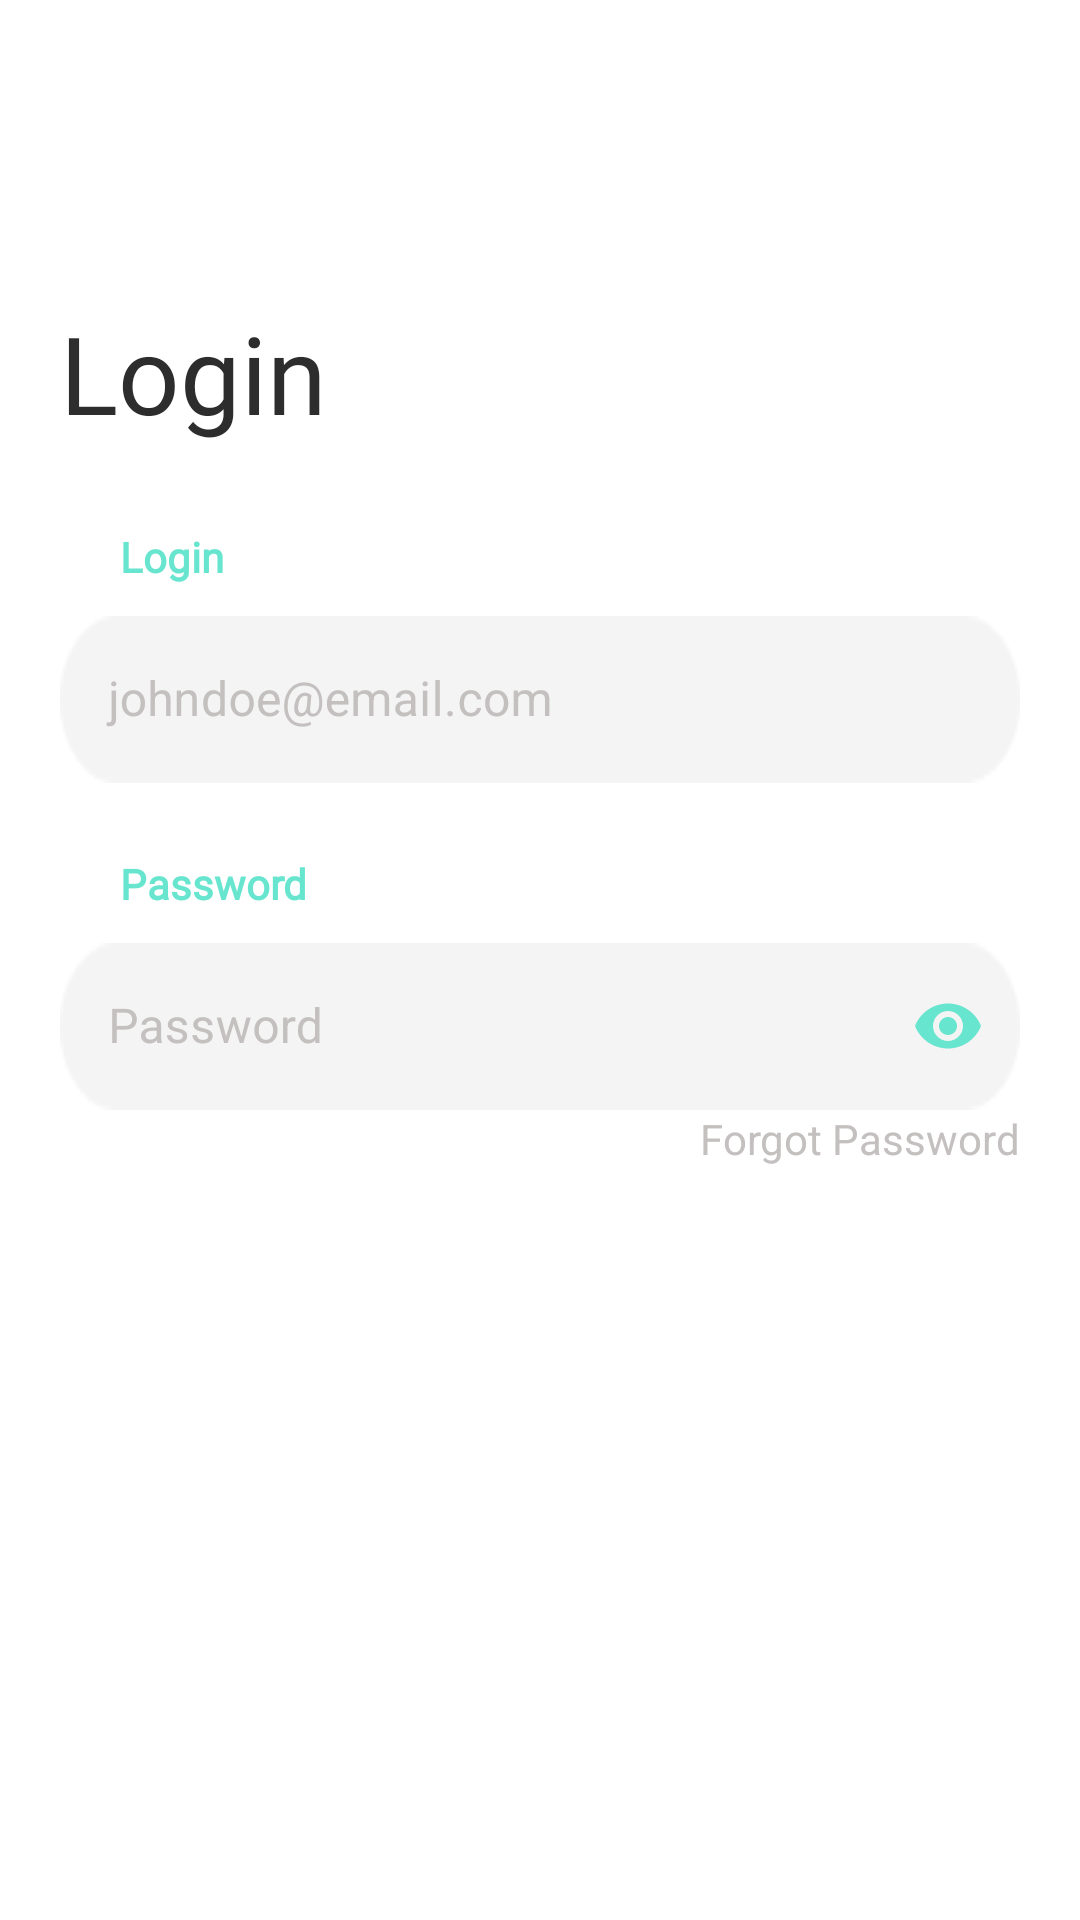

Reconstruct the res/layout file that produces this screen, plus the resources it refers to.
<!-- AndroidManifest.xml: application theme Theme.FoodApp -->
<!-- res/layout/activity_login.xml -->
<?xml version="1.0" encoding="utf-8"?>
<androidx.constraintlayout.widget.ConstraintLayout xmlns:android="http://schemas.android.com/apk/res/android"
    xmlns:app="http://schemas.android.com/apk/res-auto"
    xmlns:tools="http://schemas.android.com/tools"
    android:layout_width="match_parent"
    android:layout_height="match_parent">

    <TextView
        android:id="@+id/textView"
        style="@style/HeardingText"
        android:layout_width="wrap_content"
        android:layout_height="wrap_content"
        android:layout_marginTop="100dp"
        android:layout_marginStart="20dp"
        android:text="@string/login"
        android:textColor="@color/dark"
        app:layout_constraintStart_toStartOf="parent"
        app:layout_constraintTop_toTopOf="parent" />
    <TextView
        android:id="@+id/textView7"
        android:layout_width="wrap_content"
        android:layout_height="wrap_content"
        android:layout_marginTop="740dp"
        android:gravity="center"
        android:text="@string/no_account"
        android:textColor="@color/gray"
        app:layout_constraintEnd_toEndOf="parent"
        app:layout_constraintHorizontal_bias="0.41"
        app:layout_constraintStart_toStartOf="parent"
        app:layout_constraintTop_toTopOf="parent" />

    <TextView
        android:id="@+id/textView2"
        android:layout_width="wrap_content"
        android:layout_height="wrap_content"
        android:layout_marginStart="8dp"
        android:layout_marginTop="740dp"
        android:text="@string/register"
        android:textColor="@color/secondary_light"
        app:layout_constraintStart_toEndOf="@+id/textView7"
        app:layout_constraintTop_toTopOf="parent" />
    <Button
        android:id="@+id/b_login_al"
        style="@style/DefultSolid"
        android:layout_width="match_parent"
        android:layout_height="wrap_content"
        android:layout_marginEnd="20dp"
        android:layout_marginStart="20dp"
        android:layout_marginBottom="101dp"
        android:text="@string/login"
        app:layout_constraintBottom_toBottomOf="parent"
        app:layout_constraintEnd_toEndOf="parent"
        app:layout_constraintStart_toStartOf="parent" />

    <com.google.android.material.textfield.TextInputLayout
        style="@style/Widget.MaterialComponents.TextInputLayout.OutlinedBox"
        android:id="@+id/edt_password_layout"
        android:layout_width="match_parent"
        android:layout_height="wrap_content"
        android:layout_marginStart="20dp"
        android:layout_marginEnd="20dp"
        android:layout_marginBottom="121dp"
        app:layout_constraintBottom_toTopOf="@+id/b_login_al"
        app:layout_constraintEnd_toEndOf="parent"
        app:layout_constraintStart_toStartOf="parent"
        app:passwordToggleEnabled="true"
        android:textColorHint="@color/gray"
        app:passwordToggleTint="@color/primary_light">

        <com.google.android.material.textfield.TextInputEditText
            android:id="@+id/edt_password_al"
            android:layout_width="match_parent"
            android:layout_height="wrap_content"
            android:background="@drawable/input_container"
            android:hint="@string/password"
            android:inputType="textPassword" />
    </com.google.android.material.textfield.TextInputLayout>

    <TextView
        android:id="@+id/textView8"
        android:layout_width="wrap_content"
        android:layout_height="wrap_content"
        android:text="@string/forgot_password"
        android:textColor="@color/gray"
        app:layout_constraintEnd_toEndOf="parent"
        android:layout_marginEnd="20dp"
        app:layout_constraintTop_toBottomOf="@+id/edt_password_layout" />
    <com.google.android.material.textfield.TextInputLayout
        style="@style/Widget.MaterialComponents.TextInputLayout.OutlinedBox"
        android:id="@+id/edt_login_layout"
        android:layout_width="match_parent"
        android:layout_height="wrap_content"
        android:layout_marginStart="20dp"
        android:layout_marginEnd="20dp"
        android:layout_marginBottom="230dp"
        app:layout_constraintBottom_toTopOf="@+id/b_login_al"
        app:layout_constraintEnd_toEndOf="parent"
        app:layout_constraintStart_toStartOf="parent"
        android:textColorHint="@color/gray">

        <com.google.android.material.textfield.TextInputEditText
            android:id="@+id/edt_login_al"
            android:layout_width="match_parent"
            android:layout_height="wrap_content"
            android:background="@drawable/input_container"
            android:hint="@string/example_email"
            android:inputType="textPassword" />
    </com.google.android.material.textfield.TextInputLayout>

    <TextView
        android:id="@+id/textView6"
        style="@style/BodyText"
        android:layout_width="wrap_content"
        android:layout_height="wrap_content"
        android:layout_marginStart="40dp"
        android:layout_marginBottom="5dp"
        android:text="@string/password"
        android:textColor="@color/primary_light"
        app:layout_constraintBottom_toTopOf="@+id/edt_password_layout"
        app:layout_constraintStart_toStartOf="parent" />

    <TextView
        android:id="@+id/textView1"
        style="@style/BodyText"
        android:layout_width="wrap_content"
        android:layout_height="wrap_content"
        android:layout_marginStart="40dp"
        android:layout_marginBottom="5dp"
        android:text="@string/login"
        android:textColor="@color/primary_light"
        app:layout_constraintBottom_toTopOf="@+id/edt_login_layout"
        app:layout_constraintStart_toStartOf="parent" />
</androidx.constraintlayout.widget.ConstraintLayout>
<!-- resources referenced by this layout -->
<resources>
  <color name="dark">#2D2D2D</color>
  <color name="gray">#C4C0C0</color>
  <color name="primary_light">#67E5CE</color>
  <color name="secondary_light">#FAAC52</color>
  <!-- drawable input_container: png bitmap (drawable, 841 bytes) -->
  <string name="example_email">johndoe@email.com</string>
  <string name="forgot_password">Forgot Password</string>
  <string name="login">Login</string>
  <string name="no_account">Don’t have an account?</string>
  <string name="password">Password</string>
  <string name="register">Register</string>
  <style name="BodyText">
          <item name="android:fontFamily">@font/montserrat</item>
          <item name="android:textColor">@android:color/white</item>
          <item name="android:textStyle">bold</item>
      </style>
  <style name="DefultSolid" parent="Widget.MaterialComponents.Button">
          <item name="shapeAppearanceOverlay">@style/ShapeAppearanceOverlay.MyApp.Button.Rounded</item>
  
      </style>
  <style name="HeardingText">
          <item name="android:fontFamily">@font/bebas_neue</item>
          <item name="android:textColor">@android:color/white</item>
          <item name="android:textSize">36sp</item>
      </style>
  <style name="Theme.FoodApp" parent="Theme.MaterialComponents.DayNight.NoActionBar">
          
          <item name="colorPrimary">@color/primary_light</item>
          <item name="colorPrimaryVariant">@color/primary_dark</item>
          <item name="colorOnPrimary">@color/white</item>
          
          <item name="colorSecondary">@color/gray</item>
          <item name="colorSecondaryVariant">@color/dark</item>
          <item name="colorOnSecondary">@color/dark</item>
          
          <item name="android:statusBarColor" tools:targetApi="l">?attr/colorPrimaryVariant</item>
          
      </style>
  <style name="ShapeAppearanceOverlay.MyApp.Button.Rounded" parent="">
          <item name="cornerFamily">rounded</item>
          <item name="cornerSize">18dp</item>
          <item name="android:color">@color/primary_light</item>
          <item name="backgroundTint">@color/primary_dark</item>
          <item name="fontFamily">@font/bebas_neue</item>
      </style>
  <color name="primary_dark">#1EAE94</color>
  <color name="white">#FFFFFFFF</color>
</resources>
